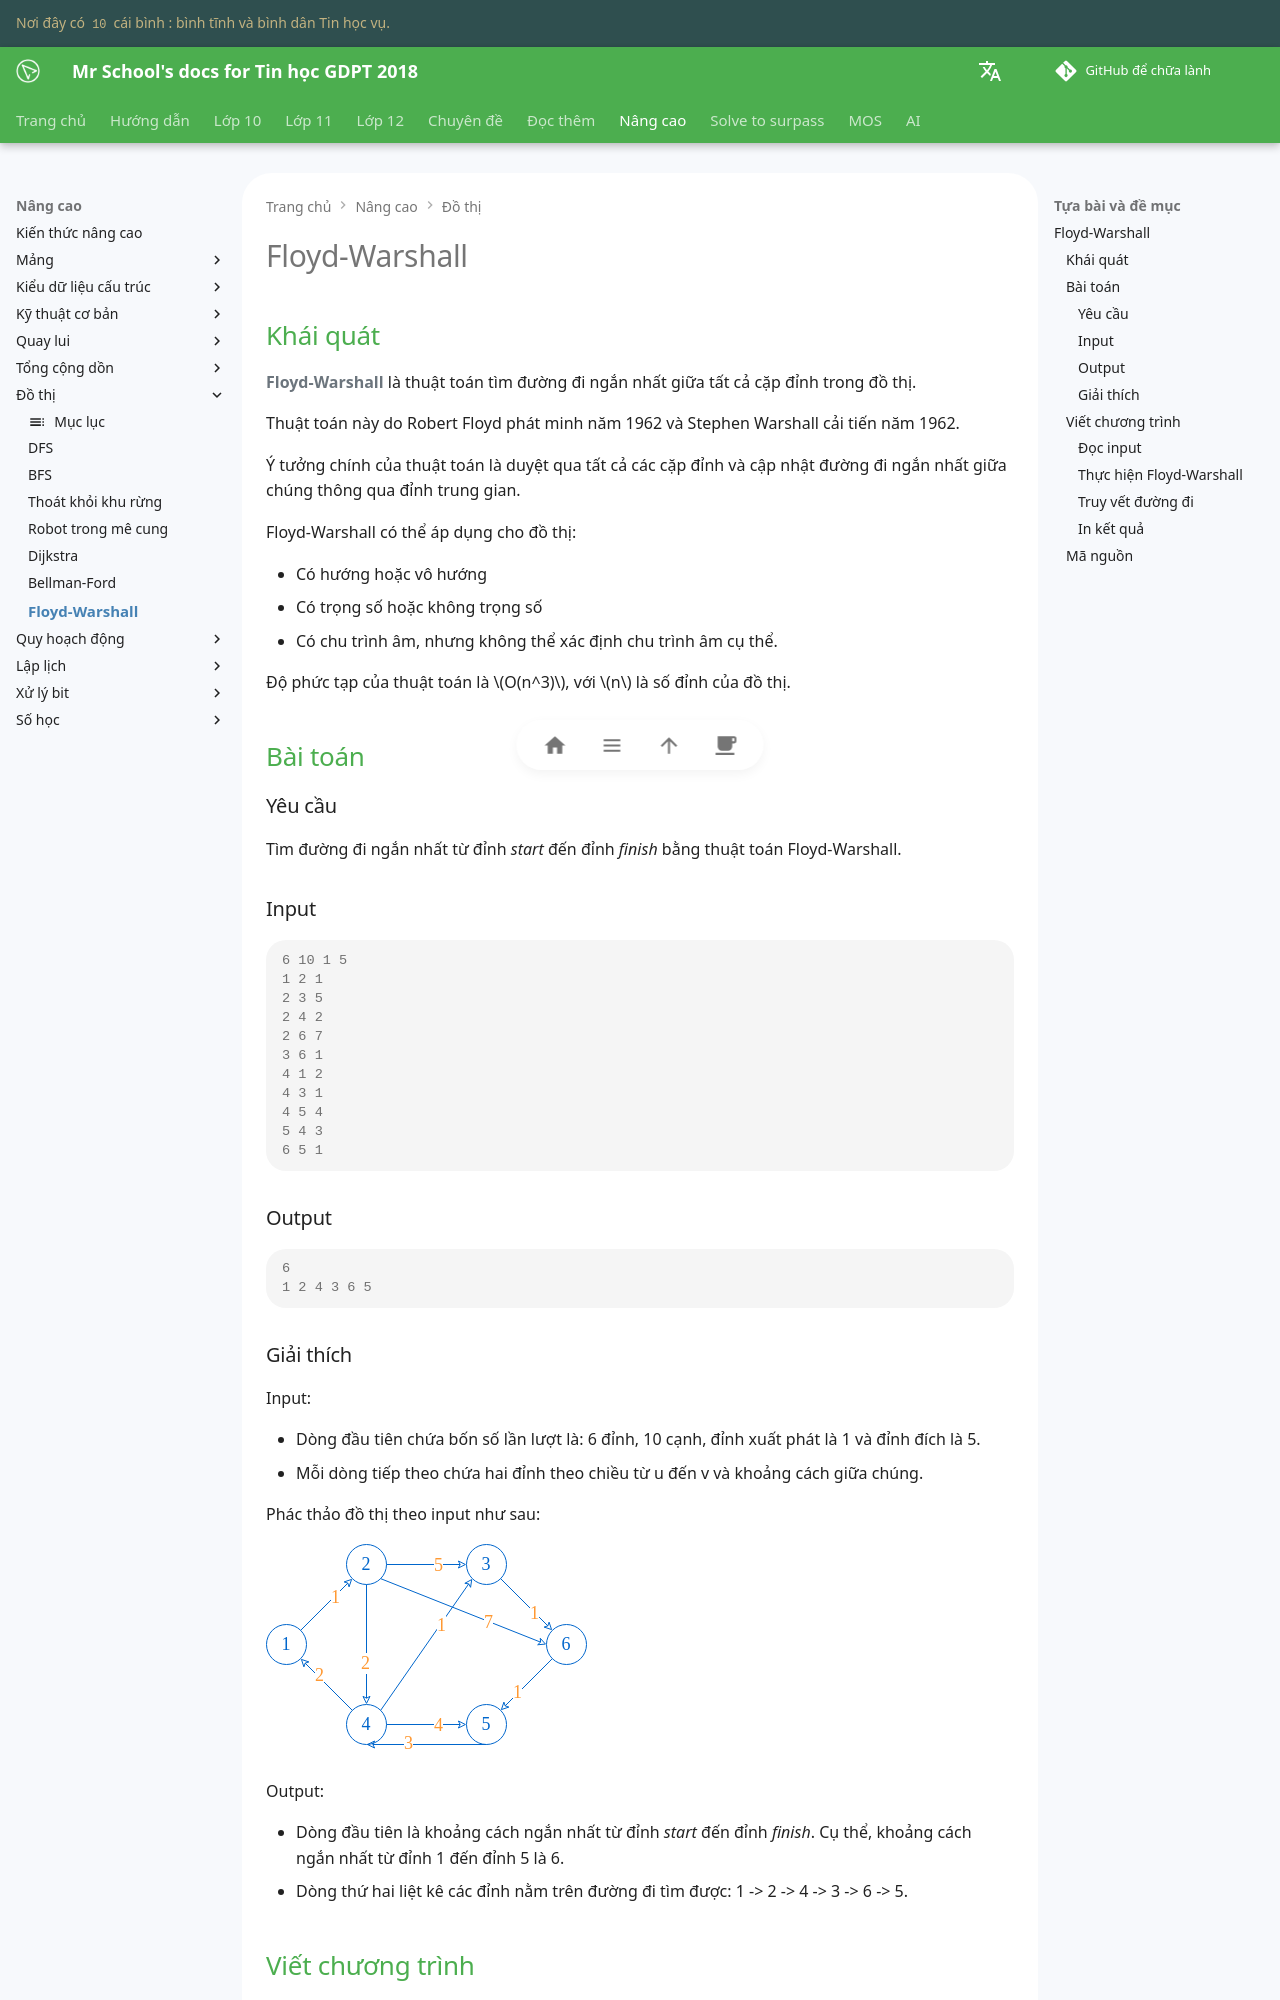

repository: vtchitruong/vtchitruong.github.io · page: en/advanced/graph/floyd-warshall/index.html · generator: mkdocs

# Floyd-Warshall

## Khái quát

**Floyd-Warshall** là thuật toán tìm đường đi ngắn nhất giữa tất cả cặp đỉnh trong đồ thị.

Thuật toán này do Robert Floyd phát minh năm 1962 và Stephen Warshall cải tiến năm 1962.

Ý tưởng chính của thuật toán là duyệt qua tất cả các cặp đỉnh và cập nhật đường đi ngắn nhất giữa chúng thông qua đỉnh trung gian.

Floyd-Warshall có thể áp dụng cho đồ thị:

- Có hướng hoặc vô hướng
- Có trọng số hoặc không trọng số
- Có chu trình âm, nhưng không thể xác định chu trình âm cụ thể.

Độ phức tạp của thuật toán là $O(n^3)$, với $n$ là số đỉnh của đồ thị.

## Bài toán

### Yêu cầu

Tìm đường đi ngắn nhất từ đỉnh *start* đến đỉnh *finish* bằng thuật toán Floyd-Warshall.

### Input

```pycon
6 10 1 5
1 2 1
2 3 5
2 4 2
2 6 7
3 6 1
4 1 2
4 3 1
4 5 4
5 4 3
6 5 1
```

### Output

```pycon
6
1 2 4 3 6 5
```

### Giải thích

Input:

- Dòng đầu tiên chứa bốn số lần lượt là: 6 đỉnh, 10 cạnh, đỉnh xuất phát là 1 và đỉnh đích là 5.
- Mỗi dòng tiếp theo chứa hai đỉnh theo chiều từ u đến v và khoảng cách giữa chúng.

Phác thảo đồ thị theo input như sau:

![Đồ thị theo input](../graph/images/graph-problem-demo.svg){loading=lazy}

Output:

- Dòng đầu tiên là khoảng cách ngắn nhất từ đỉnh *start* đến đỉnh *finish*. Cụ thể, khoảng cách ngắn nhất từ đỉnh 1 đến đỉnh 5 là 6.
- Dòng thứ hai liệt kê các đỉnh nằm trên đường đi tìm được: 1 -> 2 -> 4 -> 3 -> 6 -> 5.

## Viết chương trình

### Đọc input

Lưu dòng đầu tiên của input vào bốn biến `number_of_vertices`, `number_of_edges`, `start`, `finish`.

Đọc các dòng còn lại của input và biểu diễn các cạnh của đồ thị bằng ma trận kề `graph`, với `graph[u][v]` là trọng số của cạnh u -> v.

=== "C++"

    ```c++ linenums="25"
        cin >> number_of_vertices >> number_of_edges >> start >> finish;

        graph.resize(number_of_vertices + 1, vector<int>(number_of_vertices + 1, 1e9));

        for (int u = 1; u < number_of_vertices + 1; ++u)
        {
            graph[u][u] = 0;
        }

        int u, v, w;
        for (int i = 0; i < number_of_edges; ++i)
        {
            cin >> u >> v >> w;
            graph[u][v] = w;
        }
    ```
=== "Python"

    ```py linenums="19"
            number_of_vertices, number_of_edges, start, finish = map(int, f.readline().split())

            graph = [[float('inf') for _ in range(number_of_vertices + 1)] for _ in range(number_of_vertices + 1)]

            for u in range(1, number_of_vertices + 1):
                graph[u][u] = 0

            for _ in range(number_of_edges):
                u, v, w = map(int, f.readline().split())
                graph[u][v] = w
    ```
